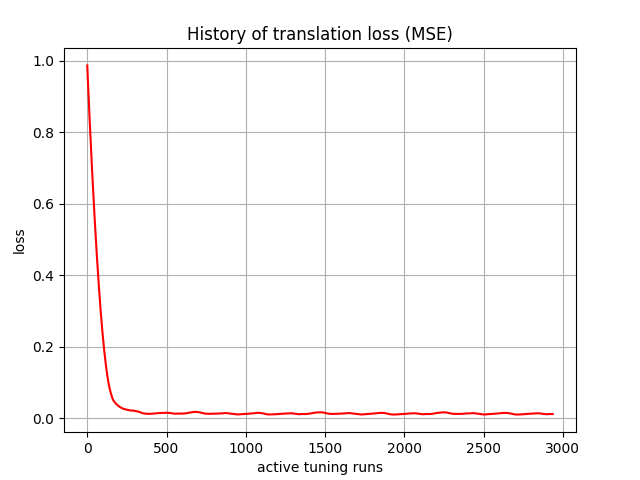

The data file committed next to this chart (first rows):
, 0
0, 0.9864
1, 0.9729
2, 0.9635
3, 0.9541
4, 0.9435
5, 0.9331
6, 0.9231
7, 0.9131
8, 0.9031
9, 0.8931
10, 0.8832
11, 0.8733
12, 0.8635
13, 0.8537
14, 0.844
15, 0.8344
16, 0.8249
17, 0.8154
18, 0.8059
19, 0.7965
20, 0.7871
21, 0.7778
22, 0.7685
23, 0.7593
24, 0.7501
25, 0.7411
26, 0.7321
27, 0.7231
28, 0.7142
29, 0.7053
30, 0.6966
31, 0.6878
32, 0.6791
33, 0.6704
34, 0.6618
35, 0.6533
36, 0.6448
37, 0.6364
38, 0.628
39, 0.6196
40, 0.6113
41, 0.6031
42, 0.5949
43, 0.5869
44, 0.5788
45, 0.5708
46, 0.5629
47, 0.555
48, 0.5472
49, 0.5394
50, 0.5317
51, 0.524
52, 0.5164
53, 0.5088
54, 0.5013
55, 0.4939
56, 0.4866
57, 0.4792
58, 0.4719
59, 0.4647
... 2,877 more rows
